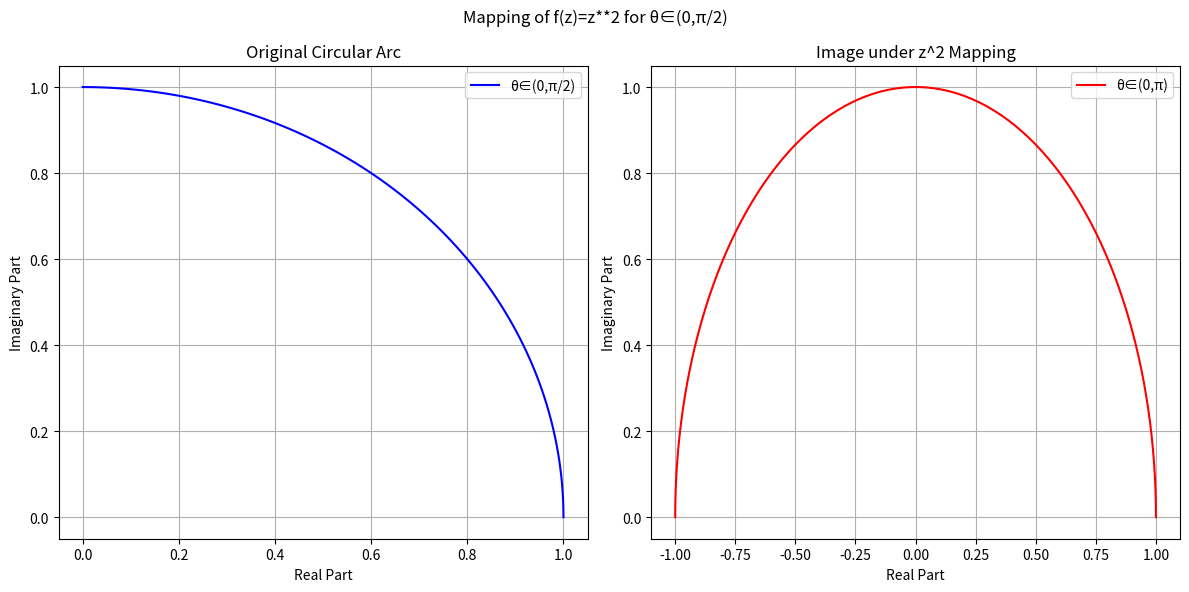

Here is the Python script that generated this plot:
import numpy as np
import matplotlib.pyplot as plt

# Define the circular arc in polar coordinates
theta = np.linspace(0, np.pi / 2, 100)  # Angle range
r = 1  # Radius of the circular arc

# Convert to complex numbers (z = r * e^(i*theta))
z = r * np.exp(1j * theta)

# Apply the z^2 mapping
w = z**2

# Plotting in polar coordinates
fig,axes=plt.subplots(1,2,figsize=(12,6))
# Original circular arc
axes[0].plot(z.real,z.imag, label='θ∈(0,π/2)', color='blue')
axes[0].set_title('Original Circular Arc')
axes[0].set_xlabel('Real Part')
axes[0].set_ylabel('Imaginary Part')
axes[0].grid(True)
axes[0].legend()

# Image of the circular arc under z^2 mapping
axes[1].plot(w.real,w.imag, label='θ∈(0,π)', color='red')
axes[1].set_title('Image under z^2 Mapping')
axes[1].set_xlabel('Real Part')
axes[1].set_ylabel('Imaginary Part')
axes[1].grid(True)
axes[1].legend()

plt.suptitle('Mapping of f(z)=z**2 for θ∈(0,π/2)')
plt.tight_layout()
plt.show()